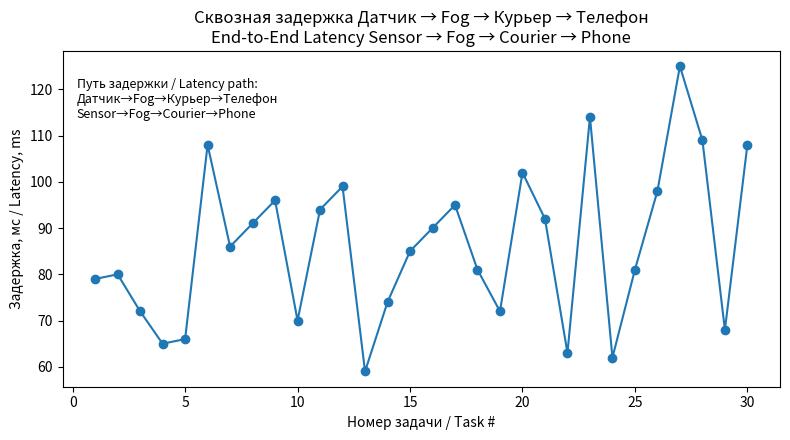
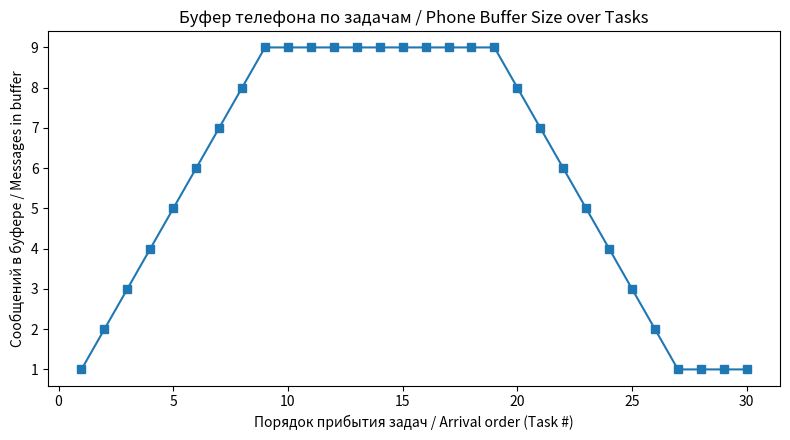

Here is the Python script that generated these plots, in order:
"""
viz_phone_pipeline_bilingual.py

Билингвальная визуализация конвейера: Датчик → Fog → Курьер → Телефон.
Bilingual visualization of the pipeline: Sensor → Fog → Courier → Phone.

Показываем / We show:
  • Сквозная задержка "от датчика до телефона" для каждой задачи.
    End‑to‑end latency "sensor → phone" per task.
  • Размер буфера телефона по мере прибытия сообщений.
    Phone buffer size as messages arrive.
  • В консоли печатаются метрики на русском и английском.
    Console prints metrics in Russian and English.
"""
import random, statistics
import matplotlib.pyplot as plt

PIPELINE_RU = "Датчик → Fog → Курьер → Телефон"
PIPELINE_EN = "Sensor → Fog → Courier → Phone"

def simulate(n_tasks=30, seed=7):
    random.seed(seed)
    # Processing times (ms) per stage / Времена обработки (мс) на каждом этапе:
    sensor  = [random.randint(20, 60) for _ in range(n_tasks)]   # Sensor / Датчик
    fog     = [random.randint(10, 40) for _ in range(n_tasks)]   # Fog node / Fog‑узел
    courier = [random.randint(10, 40) for _ in range(n_tasks)]   # Courier / Курьер

    # End‑to‑end latency per task is the sum of stage times:
    # Сквозная задержка на задачу — это сумма времен этапов:
    latencies = [s + f + c for s, f, c in zip(sensor, fog, courier)]

    # Phone buffer: phone "reads" messages every read_interval_ms
    # Буфер телефона: телефон "читает" сообщения каждые read_interval_ms
    read_interval_ms = 800
    time = 0
    buffer_sizes = []
    buf = 0
    for L in latencies:
        time += L
        reads = time // read_interval_ms
        for _ in range(int(reads)):
            if buf > 0:
                buf -= 1
        buf += 1
        buffer_sizes.append(buf)

    avg_latency = statistics.mean(latencies)
    p95 = statistics.quantiles(latencies, n=20)[18]  # ≈95th percentile

    return latencies, buffer_sizes, avg_latency, p95

def plot(latencies, buffer_sizes):
    # Plot 1: end‑to‑end latency (RU/EN)
    plt.figure(figsize=(8, 4.5))
    x = range(1, len(latencies)+1)
    plt.plot(x, latencies, marker='o')
    plt.title(f"Сквозная задержка {PIPELINE_RU}\nEnd-to-End Latency {PIPELINE_EN}")
    plt.xlabel("Номер задачи / Task #")
    plt.ylabel("Задержка, мс / Latency, ms")
    # Пояснение прямо на графике:
    plt.text(0.02, 0.92,
             "Путь задержки / Latency path:\nДатчик→Fog→Курьер→Телефон\nSensor→Fog→Courier→Phone",
             transform=plt.gca().transAxes, fontsize=9, va='top')
    plt.tight_layout()
    plt.show()

    # Plot 2: phone buffer over arrivals (RU/EN)
    plt.figure(figsize=(8, 4.5))
    plt.plot(range(1, len(buffer_sizes)+1), buffer_sizes, marker='s')
    plt.title("Буфер телефона по задачам / Phone Buffer Size over Tasks")
    plt.xlabel("Порядок прибытия задач / Arrival order (Task #)")
    plt.ylabel("Сообщений в буфере / Messages in buffer")
    plt.tight_layout()
    plt.show()

def main():
    latencies, buffer_sizes, avg_latency, p95 = simulate()

    # Console output in RU and EN
    print("=== Метрики (RU) ===")
    print(f"Конвейер: {PIPELINE_RU}")
    print(f"Средняя сквозная задержка (мс): {avg_latency:.2f}")
    print(f"~95-й перцентиль задержки (мс): {p95:.2f}")

    # print("\n=== Metrics (EN) ===")
    # print(f"Pipeline: {PIPELINE_EN}")
    # print(f"Average end-to-end latency (ms): {avg_latency:.2f}")
    # print(f"~95th percentile latency (ms): {p95:.2f}")

    plot(latencies, buffer_sizes)

if __name__ == '__main__':
    main()
